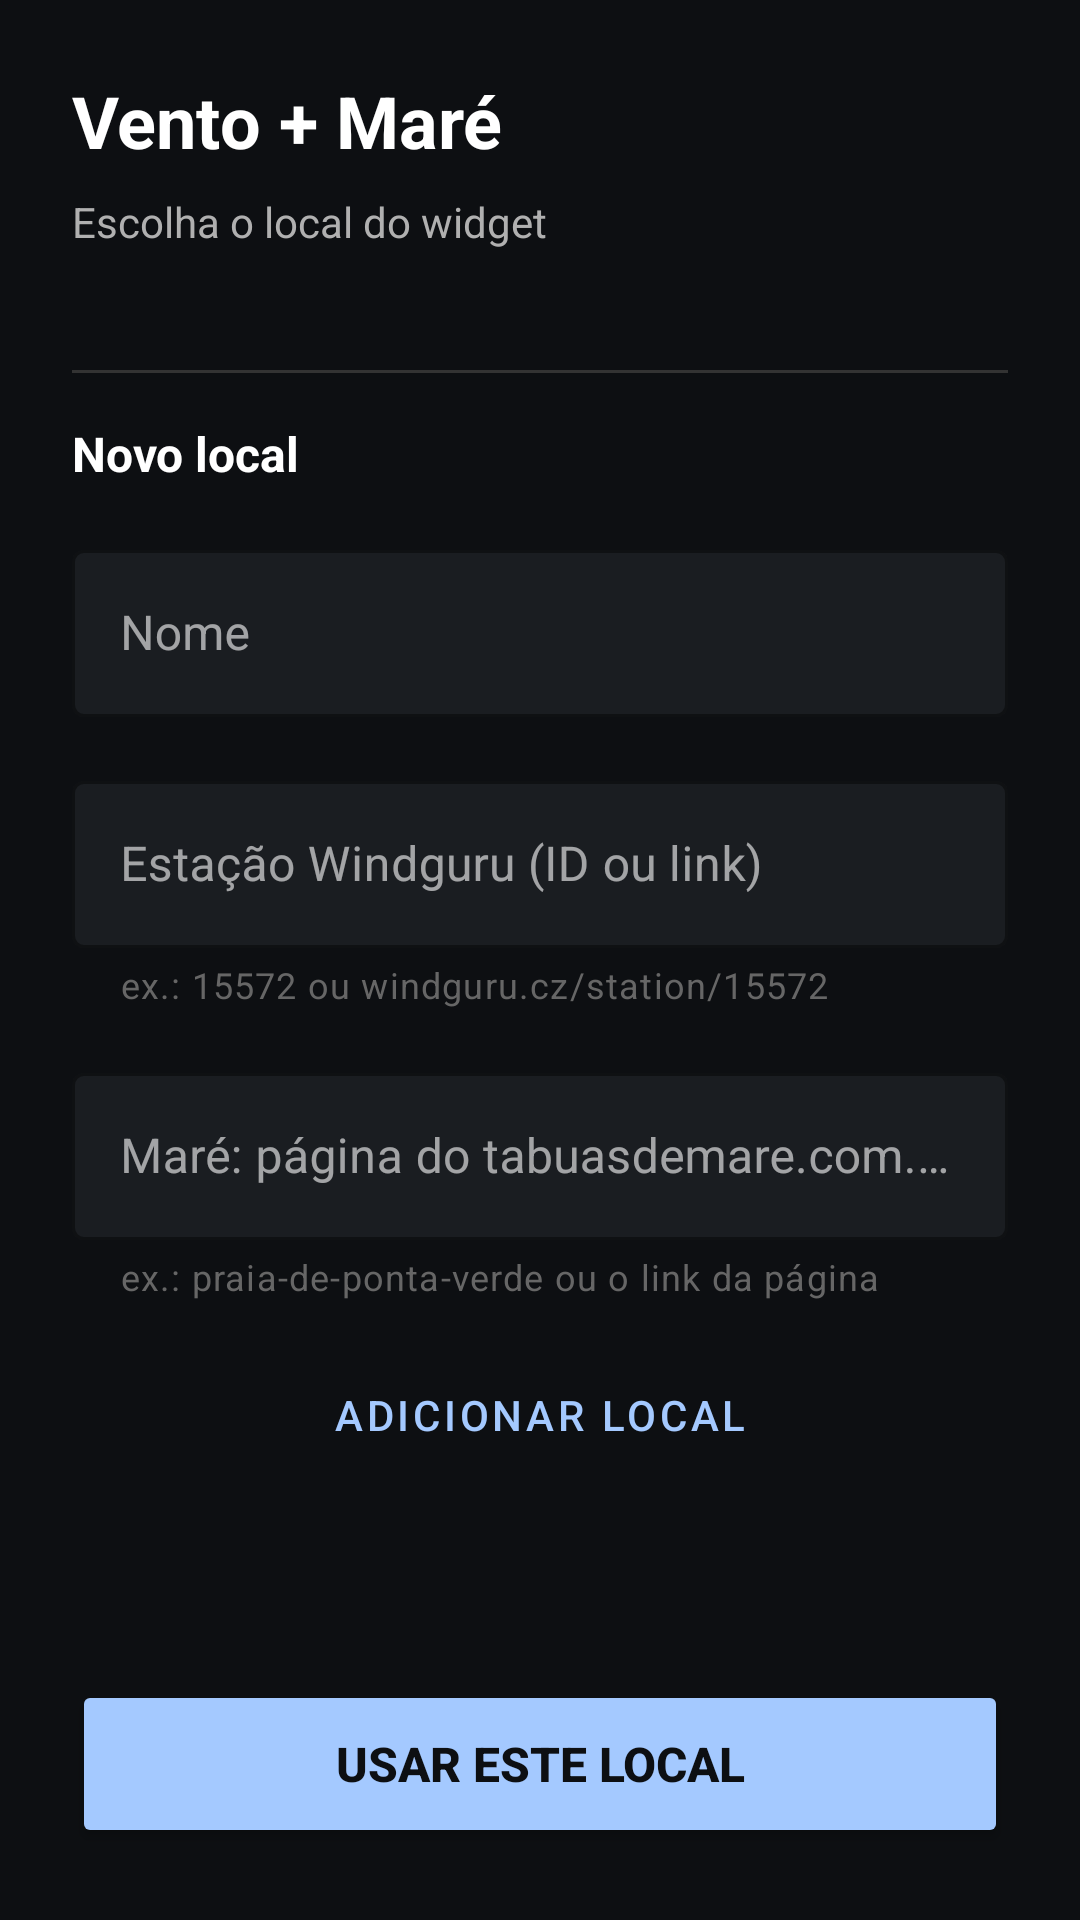

Produce the Android XML layout that renders to this screen, including the resource entries it uses.
<!-- AndroidManifest.xml: application theme Theme.WindWidget -->
<!-- res/layout/activity_configure_tide.xml -->
<?xml version="1.0" encoding="utf-8"?>
<ScrollView xmlns:android="http://schemas.android.com/apk/res/android"
    xmlns:app="http://schemas.android.com/apk/res-auto"
    android:layout_width="match_parent"
    android:layout_height="match_parent"
    android:background="#0D0F12"
    android:fillViewport="true">

    <LinearLayout
        android:layout_width="match_parent"
        android:layout_height="wrap_content"
        android:orientation="vertical"
        android:padding="24dp">

        <TextView
            android:layout_width="wrap_content"
            android:layout_height="wrap_content"
            android:text="Vento + Maré"
            android:textColor="#FFFFFF"
            android:textSize="24sp"
            android:textStyle="bold" />

        <TextView
            android:layout_width="wrap_content"
            android:layout_height="wrap_content"
            android:layout_marginTop="8dp"
            android:text="Escolha o local do widget"
            android:textColor="#B0B0B0"
            android:textSize="14sp" />

        <RadioGroup
            android:id="@+id/locationGroup"
            android:layout_width="match_parent"
            android:layout_height="wrap_content"
            android:layout_marginTop="16dp" />

        <TextView
            android:id="@+id/deleteHint"
            android:layout_width="wrap_content"
            android:layout_height="wrap_content"
            android:layout_marginTop="4dp"
            android:text="Segure um local para removê-lo"
            android:textColor="#666666"
            android:textSize="12sp"
            android:visibility="gone" />

        <View
            android:layout_width="match_parent"
            android:layout_height="1dp"
            android:layout_marginTop="24dp"
            android:layout_marginBottom="8dp"
            android:background="#333333" />

        <TextView
            android:layout_width="wrap_content"
            android:layout_height="wrap_content"
            android:layout_marginTop="8dp"
            android:text="Novo local"
            android:textColor="#FFFFFF"
            android:textSize="16sp"
            android:textStyle="bold" />

        <com.google.android.material.textfield.TextInputLayout
            android:layout_width="match_parent"
            android:layout_height="wrap_content"
            android:layout_marginTop="16dp"
            android:hint="Nome"
            app:hintTextColor="#B0B0B0"
            app:boxStrokeColor="#A4C9FF"
            app:boxBackgroundColor="#1A1D21"
            style="@style/Widget.MaterialComponents.TextInputLayout.OutlinedBox">

            <com.google.android.material.textfield.TextInputEditText
                android:id="@+id/nameInput"
                android:layout_width="match_parent"
                android:layout_height="wrap_content"
                android:textColor="#FFFFFF"
                android:textColorHint="#666666"
                android:inputType="textCapWords" />

        </com.google.android.material.textfield.TextInputLayout>

        <com.google.android.material.textfield.TextInputLayout
            android:layout_width="match_parent"
            android:layout_height="wrap_content"
            android:layout_marginTop="16dp"
            android:hint="Estação Windguru (ID ou link)"
            app:hintTextColor="#B0B0B0"
            app:boxStrokeColor="#A4C9FF"
            app:boxBackgroundColor="#1A1D21"
            app:helperText="ex.: 15572 ou windguru.cz/station/15572"
            app:helperTextTextColor="#666666"
            style="@style/Widget.MaterialComponents.TextInputLayout.OutlinedBox">

            <com.google.android.material.textfield.TextInputEditText
                android:id="@+id/stationInput"
                android:layout_width="match_parent"
                android:layout_height="wrap_content"
                android:textColor="#FFFFFF"
                android:textColorHint="#666666"
                android:inputType="textUri" />

        </com.google.android.material.textfield.TextInputLayout>

        <com.google.android.material.textfield.TextInputLayout
            android:layout_width="match_parent"
            android:layout_height="wrap_content"
            android:layout_marginTop="16dp"
            android:hint="Maré: página do tabuasdemare.com.br"
            app:hintTextColor="#B0B0B0"
            app:boxStrokeColor="#A4C9FF"
            app:boxBackgroundColor="#1A1D21"
            app:helperText="ex.: praia-de-ponta-verde ou o link da página"
            app:helperTextTextColor="#666666"
            style="@style/Widget.MaterialComponents.TextInputLayout.OutlinedBox">

            <com.google.android.material.textfield.TextInputEditText
                android:id="@+id/tideInput"
                android:layout_width="match_parent"
                android:layout_height="wrap_content"
                android:textColor="#FFFFFF"
                android:textColorHint="#666666"
                android:inputType="textUri" />

        </com.google.android.material.textfield.TextInputLayout>

        <TextView
            android:id="@+id/addStatus"
            android:layout_width="wrap_content"
            android:layout_height="wrap_content"
            android:layout_marginTop="8dp"
            android:textColor="#FBBF24"
            android:textSize="13sp"
            android:visibility="gone" />

        <Button
            android:id="@+id/addLocationButton"
            style="@style/Widget.MaterialComponents.Button.OutlinedButton"
            android:layout_width="match_parent"
            android:layout_height="52dp"
            android:layout_marginTop="12dp"
            android:text="Adicionar local"
            android:textColor="#A4C9FF" />

        <Space
            android:layout_width="match_parent"
            android:layout_height="0dp"
            android:layout_weight="1" />

        <Button
            android:id="@+id/confirmButton"
            android:layout_width="match_parent"
            android:layout_height="56dp"
            android:layout_marginTop="24dp"
            android:text="Usar este local"
            android:backgroundTint="#A4C9FF"
            android:textColor="#0D0F12"
            android:textSize="16sp"
            android:textStyle="bold" />

    </LinearLayout>

</ScrollView>
<!-- resources referenced by this layout -->
<resources>
  <style name="Theme.WindWidget" parent="Theme.MaterialComponents.DayNight.NoActionBar">
          <item name="colorPrimary">#4ADE80</item>
          <item name="colorPrimaryVariant">#22C55E</item>
          <item name="colorOnPrimary">#0D0F12</item>
          <item name="colorSecondary">#3B82F6</item>
          <item name="colorSecondaryVariant">#2563EB</item>
          <item name="colorOnSecondary">#FFFFFF</item>
          <item name="android:statusBarColor">#0D0F12</item>
          <item name="android:navigationBarColor">#0D0F12</item>
          <item name="android:windowBackground">#0D0F12</item>
          
          
          <item name="android:textColorPrimary">#FFFFFF</item>
          <item name="android:textColorSecondary">#B0B0B0</item>
          <item name="android:textColorHint">#666666</item>
          <item name="editTextColor">#FFFFFF</item>
          <item name="colorOnSurface">#FFFFFF</item>
          
          
          <item name="colorControlNormal">#B0B0B0</item>
          <item name="colorControlActivated">#4ADE80</item>
          <item name="colorControlHighlight">#4ADE80</item>
      </style>
</resources>
